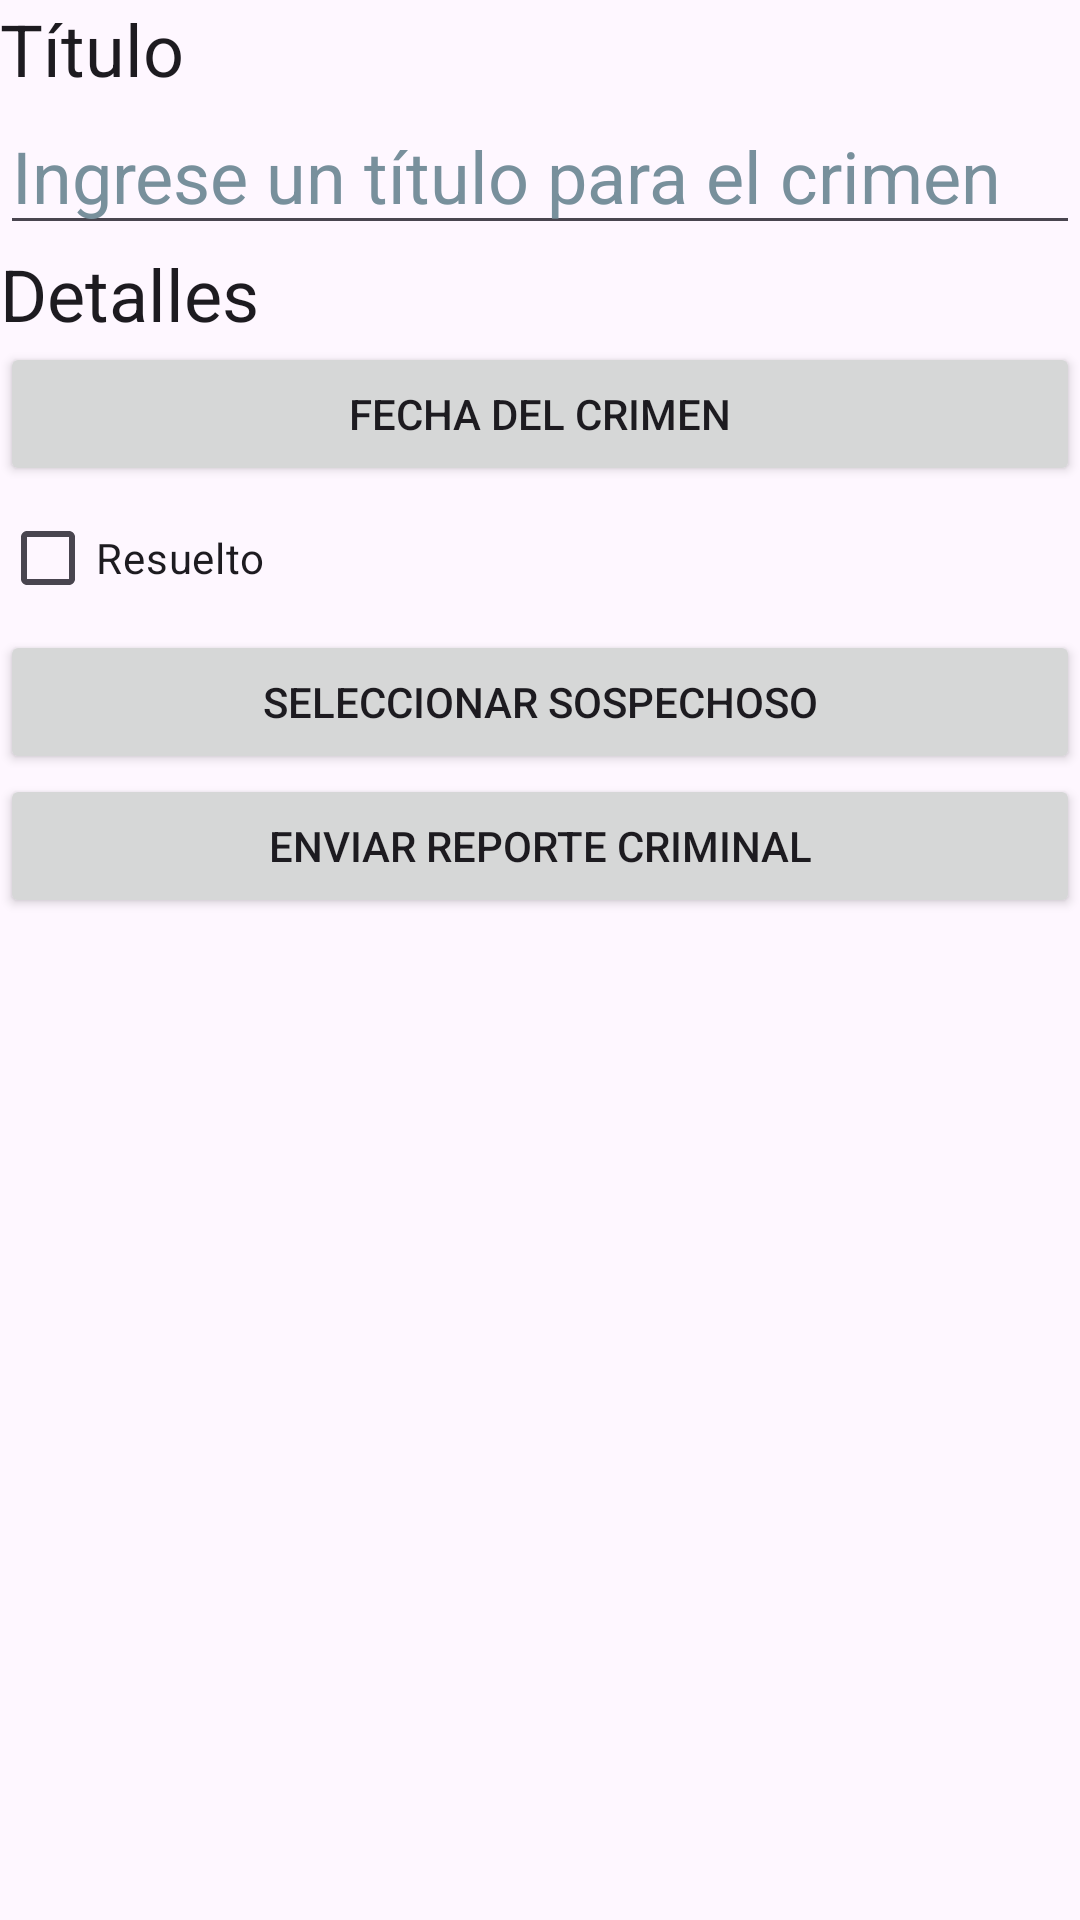

Produce the Android XML layout that renders to this screen, including the resource entries it uses.
<!-- AndroidManifest.xml: application theme Theme.ProyectoCriminal -->
<!-- res/layout/fragment_crimen.xml -->
<?xml version="1.0" encoding="utf-8"?>
<LinearLayout
    xmlns:android="http://schemas.android.com/apk/res/android"
    xmlns:tools="http://schemas.android.com/tools"
    android:orientation="vertical"
    android:layout_width="match_parent"
    android:layout_height="match_parent"
    android:layout_margin="16dp">

    <TextView
        android:layout_width="match_parent"
        android:layout_height="wrap_content"
        android:textAppearance="?attr/textAppearanceHeadline5"
        android:text="@string/etiqueta_titulo_crimen"/>

    <EditText
        android:id="@+id/txt_titulo_crimen"
        android:layout_width="match_parent"
        android:layout_height="wrap_content"
        android:hint="@string/pista_titulo_crimen"
        android:importantForAutofill="no"
        android:inputType="text"
        android:textAppearance="?attr/textAppearanceHeadline5"
        android:textColorHint="#78909C" />
    <TextView
        android:layout_width="match_parent"
        android:layout_height="wrap_content"
        android:textAppearance="?attr/textAppearanceHeadline5"
        android:text="@string/etiqueta_detalle_crimen"/>
    <Button
        android:id="@+id/btn_fecha_crimen"
        android:layout_width="match_parent"
        android:layout_height="wrap_content"
        android:text="@string/titulo_date_picker"/>
    <CheckBox
        android:id="@+id/chk_crimen_resuelto"
        android:layout_width="match_parent"
        android:layout_height="wrap_content"
        android:text="@string/etiqueta_crimen_resuelto"/>
    <Button
        android:id="@+id/crimen_suspect"
        android:layout_width="match_parent"
        android:layout_height="wrap_content"
        android:text="@string/boton_sospechoso"/>
    <Button
        android:id="@+id/crimen_reporte"
        android:layout_width="match_parent"
        android:layout_height="wrap_content"
        android:text="@string/boton_reporte"/>
</LinearLayout>
<!-- resources referenced by this layout -->
<resources>
  <string name="boton_reporte">Enviar reporte criminal</string>
  <string name="boton_sospechoso">Seleccionar sospechoso</string>
  <string name="etiqueta_crimen_resuelto">Resuelto</string>
  <string name="etiqueta_detalle_crimen">Detalles</string>
  <string name="etiqueta_titulo_crimen">Título</string>
  <string name="pista_titulo_crimen">Ingrese un título para el crimen</string>
  <string name="titulo_date_picker">Fecha del crimen</string>
  <style name="Theme.ProyectoCriminal" parent="Base.Theme.ProyectoCriminal" />
  <style name="Base.Theme.ProyectoCriminal" parent="Theme.Material3.DayNight.NoActionBar">
          
          
      </style>
</resources>
